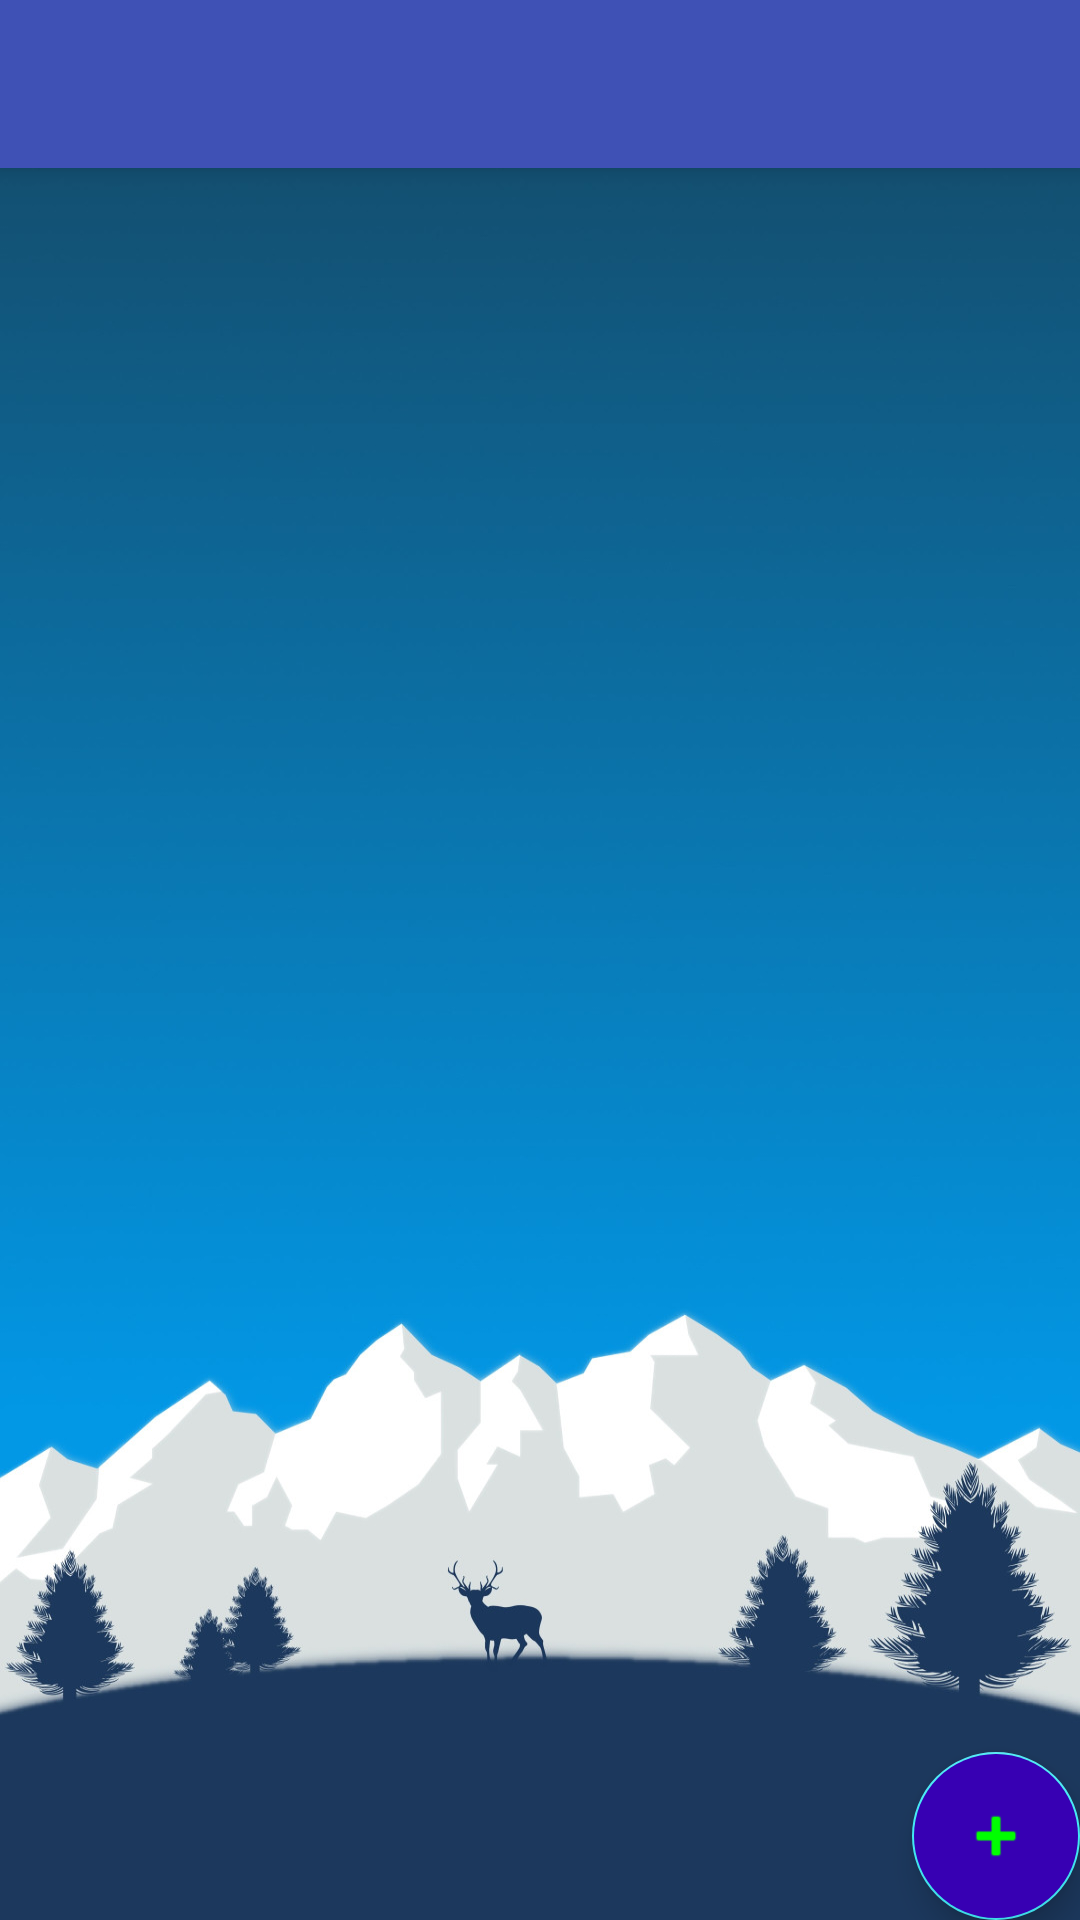

Produce the Android XML layout that renders to this screen, including the resource entries it uses.
<!-- AndroidManifest.xml: activity theme AppTheme.NoActionBar -->
<!-- res/layout/activity_trip_list.xml -->
<?xml version="1.0" encoding="utf-8"?>
<android.support.design.widget.CoordinatorLayout xmlns:android="http://schemas.android.com/apk/res/android"
    xmlns:app="http://schemas.android.com/apk/res-auto"
    xmlns:tools="http://schemas.android.com/tools"
    android:layout_width="match_parent"
    android:layout_height="match_parent"
    tools:context=".TripListActivity">

    <android.support.design.widget.AppBarLayout
        android:layout_width="match_parent"
        android:layout_height="wrap_content"
        android:theme="@style/AppTheme.AppBarOverlay">

        <android.support.v7.widget.Toolbar
            android:id="@+id/toolbar"
            android:layout_width="match_parent"
            android:layout_height="?attr/actionBarSize"
            android:background="?attr/colorPrimary"
            app:popupTheme="@style/AppTheme.PopupOverlay" />

    </android.support.design.widget.AppBarLayout>

    <include layout="@layout/content_trip_list" />

    <android.support.design.widget.FloatingActionButton
        android:id="@+id/fab"
        android:layout_width="wrap_content"
        android:layout_height="wrap_content"
        android:layout_gravity="bottom|end"
        android:layout_margin="@dimen/fab_margin"
        android:tint="@color/green"
        android:backgroundTint="@color/design_default_color_primary_dark"
        android:foregroundTint="@color/design_default_color_primary"
        app:srcCompat="@android:drawable/ic_input_add" />

</android.support.design.widget.CoordinatorLayout>
<!-- res/layout/content_trip_list.xml (included above) -->
<?xml version="1.0" encoding="utf-8"?>
<android.support.constraint.ConstraintLayout xmlns:android="http://schemas.android.com/apk/res/android"
    xmlns:app="http://schemas.android.com/apk/res-auto"
    xmlns:tools="http://schemas.android.com/tools"
    android:layout_width="match_parent"
    android:layout_height="match_parent"
    app:layout_behavior="@string/appbar_scrolling_view_behavior"
    tools:context=".TripListActivity"
    tools:showIn="@layout/activity_trip_list"
    android:background="@drawable/background_min" >



    <android.support.v7.widget.RecyclerView
        android:id="@+id/rv_trip_list"
        android:layout_width="match_parent"
        android:layout_height="match_parent"

        ></android.support.v7.widget.RecyclerView>


</android.support.constraint.ConstraintLayout>
<!-- resources referenced by this layout -->
<resources>
  <color name="green">#00FF00</color>
  <!-- drawable background_min: jpg bitmap (drawable, 116238 bytes) -->
  <style name="AppTheme.AppBarOverlay" parent="ThemeOverlay.AppCompat.Dark.ActionBar" />
  <style name="AppTheme.PopupOverlay" parent="ThemeOverlay.AppCompat.Light" />
  <style name="AppTheme.NoActionBar">
          <item name="windowActionBar">false</item>
          <item name="windowNoTitle">true</item>
      </style>
</resources>
